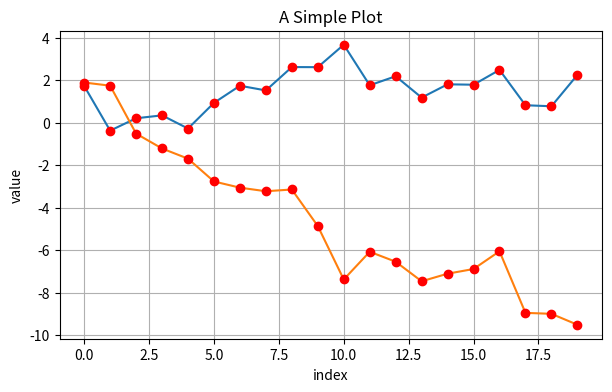
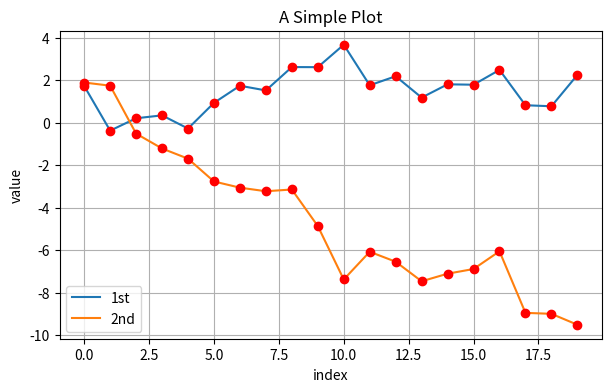
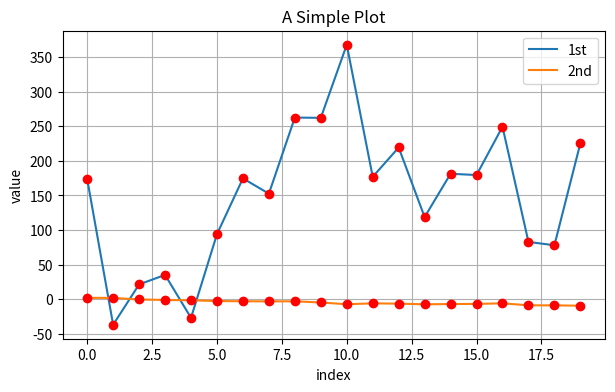
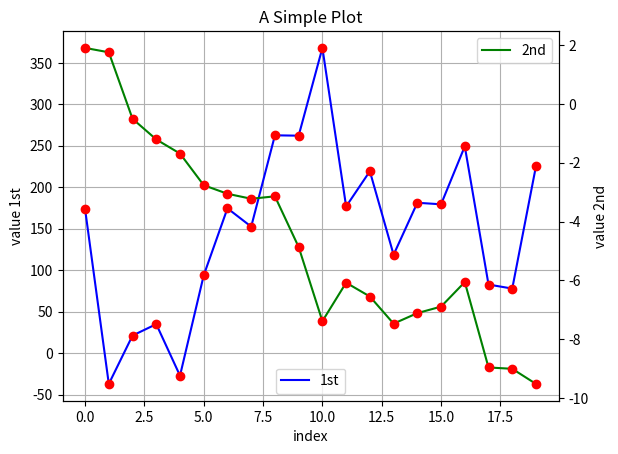
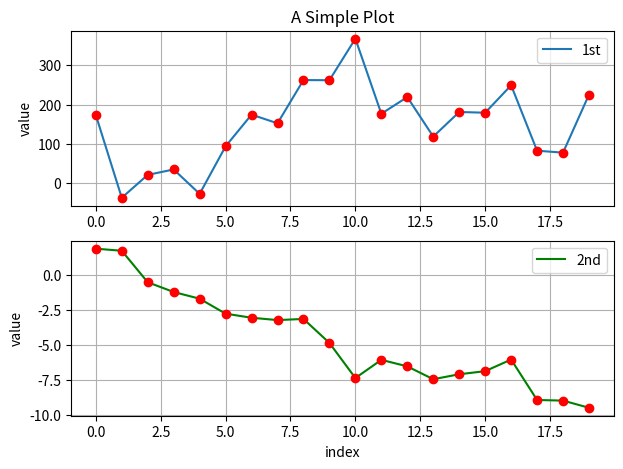
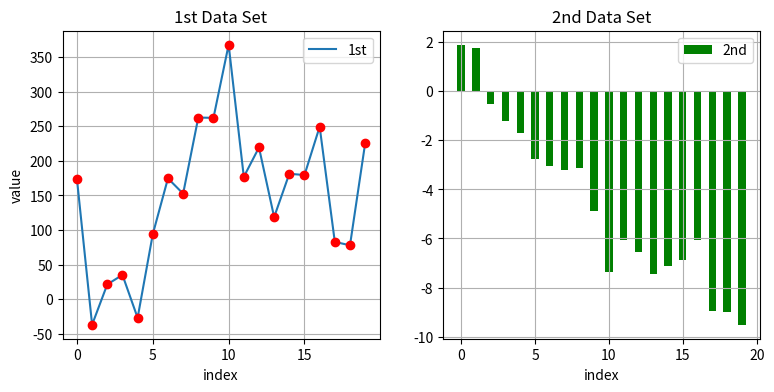

These charts were generated, in order, by the following Python code:

# coding: utf-8

# In[1]:

import numpy as np
import matplotlib as mpl
import matplotlib.pyplot as plt
get_ipython().magic('matplotlib inline')


# In[2]:

np.random.seed(2000)
y = np.random.standard_normal((20,2)).cumsum(axis=0)


# In[3]:

plt.figure(figsize=(7, 4))
plt.plot(y, lw=1.5)
plt.plot(y, 'ro')
plt.grid(True)
plt.axis('tight')
plt.xlabel('index')
plt.ylabel('value')
plt.title('A Simple Plot')


# In[4]:

plt.figure(figsize=(7,4))
plt.plot(y[:, 0], lw=1.5, label='1st')
plt.plot(y[:, 1], lw=1.5, label='2nd')
plt.plot(y, 'ro')
plt.grid(True)
plt.legend(loc=0)
plt.axis('tight')
plt.xlabel('index')
plt.ylabel('value')
plt.title('A Simple Plot')


# In[5]:

y[:, 0] = y[:, 0] * 100
plt.figure(figsize=(7,4))
plt.plot(y[:, 0], lw=1.5, label='1st')
plt.plot(y[:, 1], lw=1.5, label='2nd')
plt.plot(y, 'ro')
plt.grid(True)
plt.legend(loc=0)
plt.axis('tight')
plt.xlabel('index')
plt.ylabel('value')
plt.title('A Simple Plot')


# In[6]:

fig, ax1 = plt.subplots()
plt.plot(y[:, 0], 'b', lw=1.5, label='1st')
plt.plot(y[:, 0], 'ro')
plt.grid(True)
plt.legend(loc=8)
plt.axis('tight')
plt.xlabel('index')
plt.ylabel('value 1st')
plt.title('A Simple Plot')

ax2 = ax1.twinx()
plt.plot(y[:, 1], 'g', lw=1.5, label='2nd')
plt.plot(y[:, 1], 'ro')
plt.legend(loc=0)
plt.ylabel('value 2nd')


# In[7]:

plt.figure(figsize=(7,5))

plt.subplot(211)
plt.plot(y[:, 0], lw=1.5, label='1st')
plt.plot(y[:, 0], 'ro')
plt.grid(True)
plt.legend(loc=0)
plt.axis('tight')
plt.ylabel('value')

plt.title('A Simple Plot')

plt.subplot(212)
plt.plot(y[:, 1], 'g', lw=1.5, label='2nd')
plt.plot(y[:, 1], 'ro')
plt.grid(True)
plt.legend(loc=0)
plt.axis('tight')
plt.xlabel('index')
plt.ylabel('value')


# In[8]:

plt.figure(figsize=(9, 4))

plt.subplot(121)
plt.plot(y[:, 0], lw=1.5, label='1st')
plt.plot(y[:, 0], 'ro')
plt.grid(True)
plt.legend(loc=0)
plt.axis('tight')
plt.xlabel('index')
plt.ylabel('value')
plt.title('1st Data Set')

plt.subplot(122)
plt.bar(np.arange(len(y)), y[:, 1], width=0.5, color='g', label='2nd')
plt.grid(True)
plt.legend(loc=0)
plt.axis('tight')
plt.xlabel('index')
plt.title('2nd Data Set')


# In[ ]:



